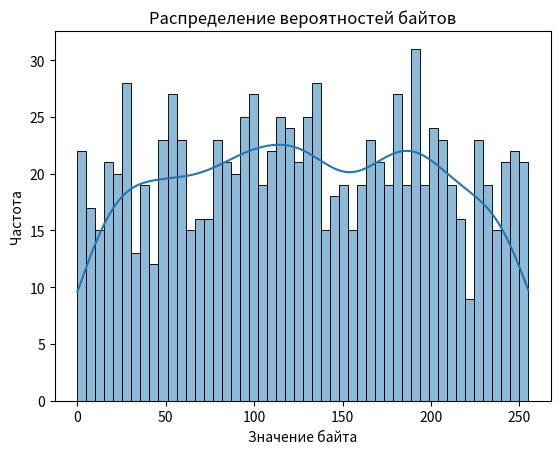

This chart was generated by the following Python code:
import numpy as np
import matplotlib.pyplot as plt
import seaborn as sns

data = np.random.randint(0, 256, size=1024)
sns.histplot(data, bins=50, kde=True)
plt.title('Распределение вероятностей байтов')
plt.xlabel('Значение байта')
plt.ylabel('Частота')
plt.show()